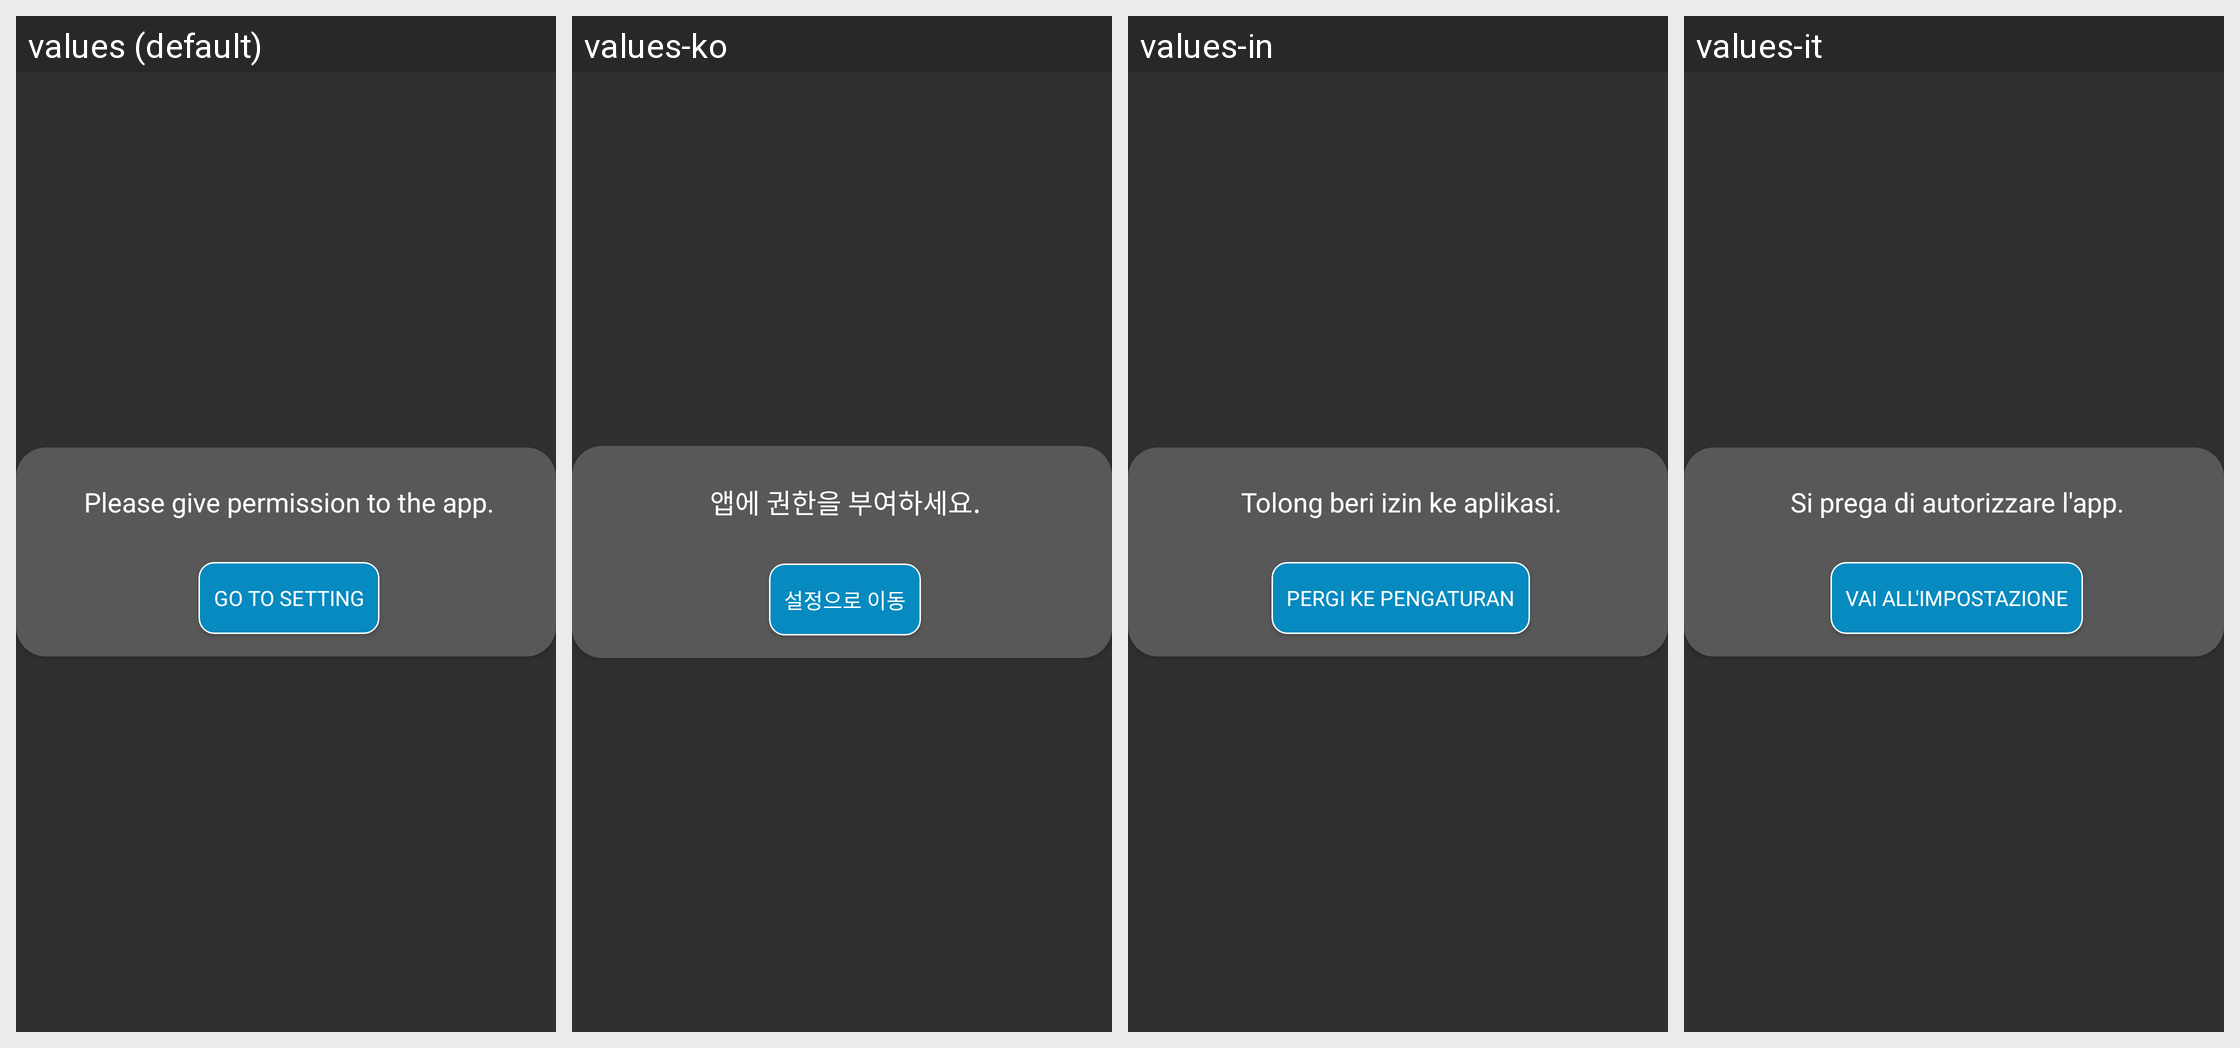

Here is an Android app screen in its default locale and in the app's own translations. Write out the translated-string differences for the strings that appear on this screen.
Android screen res/layout/dialog_permission.xml rendered under 4 locales, left to right: values (default), values-ko, values-in, values-it. Device: Nexus 5 (rendered at 1080×1920; each locale shown at half size, 540×960, under a caption strip naming it); theme Theme.MKMFileRecovery.
Other locales in the repository, not shown: values-de, values-fr, values-hi, values-id, values-iw, values-ja, values-pt, values-ru, values-th, values-tr, values-vi.
Strings drawn on this screen, with the default value and each locale's value (text and hints the layout hard-codes, and strings that could not be matched under every locale, appear in the picture but are not listed):

pleasepermission
  values: Please give permission to the app.
  values-ko: 앱에 권한을 부여하세요.
  values-in: Tolong beri izin ke aplikasi.
  values-it: Si prega di autorizzare l'app.

gotosetting
  values: Go to setting
  values-ko: 설정으로 이동
  values-in: Pergi ke pengaturan
  values-it: Vai all'impostazione
